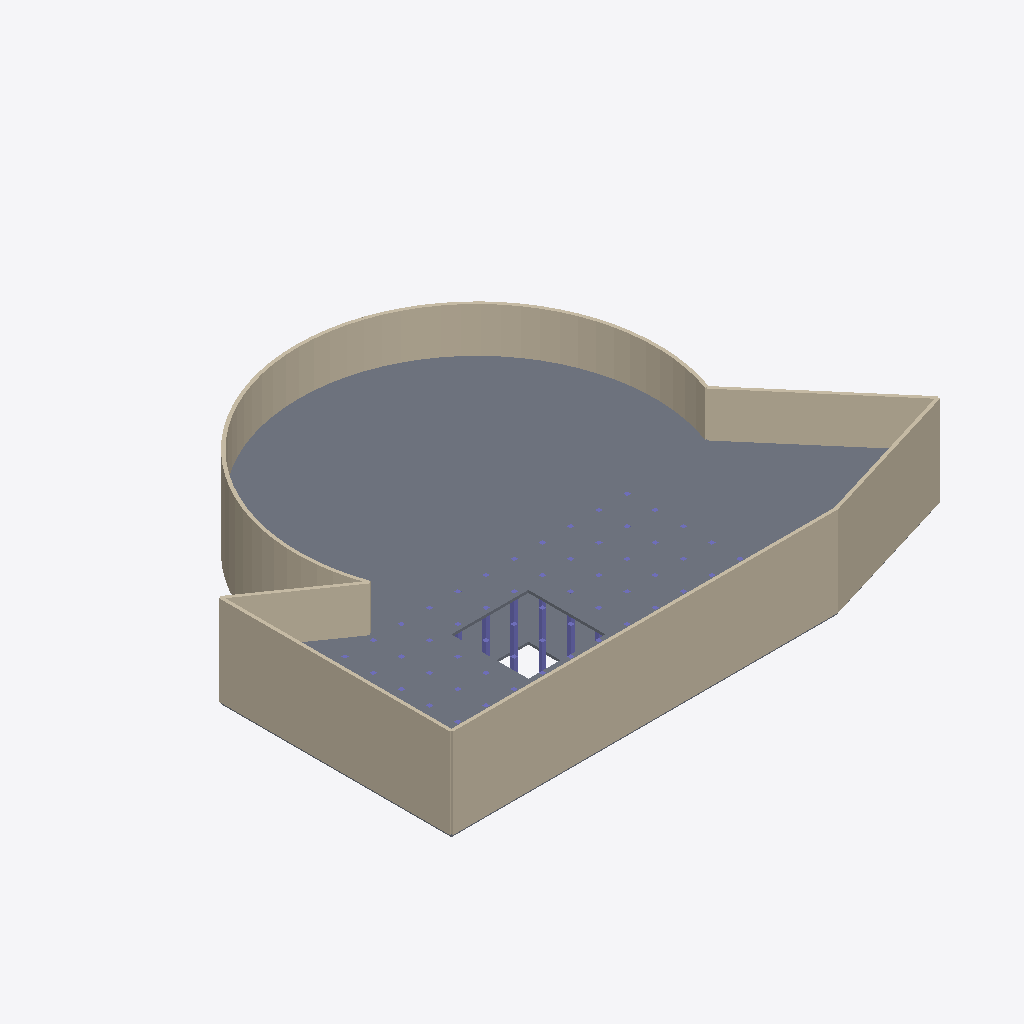
Isometric view of an IFC building model (IFC-SPF (STEP), schema IFC4, length unit millimetre), seen from the south-west, elements coloured by IFC class: 64 walls (beige), 12 columns (violet), 2 slabs (grey).
Extent 41.7 m × 32.2 m × 7.2 m (x, y, z). Storeys (2): Térreo at 0.00 m; 1º pavimento at 3.50 m. Elements (180): 106 IfcWall, 72 IfcColumn, 2 IfcSlab.

HEADER;
FILE_DESCRIPTION(('ViewDefinition[DesignTransferView]'),'2;1');
FILE_NAME('/dev/null','2026-11-22T20:23:00-03:00',(''),(''),'IfcOpenShell 0.9.0.post1','IfcOpenShell 0.9.0.post1','Nobody');
FILE_SCHEMA(('IFC4'));
ENDSEC;
DATA;
#1=IFCPROJECT('0CByphNcTFqRzqAzQ90S$V',$,'Bloco irregular',$,$,$,$,(#10),#5);
#12=IFCSITE('1UhCM0QBPDHvyR074zGs39',$,'Terreno',$,$,$,$,$,$,$,$,$,$,$);
#13=IFCBUILDING('21hSMsYBnD7uuw161ml609',$,'Bloco',$,$,$,$,$,$,$,$,$);
#16=IFCBUILDINGSTOREY('2Po4G5kFjCRwmS9Jo26jlS',$,'Térreo',$,$,#22,$,$,$,0.0);
#23=IFCBUILDINGSTOREY('0Ls5ZliF97XR1FMohQp9w_',$,'1º pavimento',$,$,#28,$,$,$,3500.0);
#3038=IFCSLAB('1YO9irdeXBnwJRF53svp5x',$,'Laje',$,$,#3050,#3045,$,$);
#1540=IFCWALL('3G3unI$cz4tAsJrg2aG6nY',$,'Parede 0',$,$,#1564,#1558,$,$);
#29=IFCWALL('0IHcVQr9XDHwAEEAYtPXAE',$,'Parede 0',$,$,#53,#47,$,$);
#2945=IFCWALL('1k$oJkFJvCwgXk_Ce_rgyw',$,'Parede 52',$,$,#2968,#2963,$,$);
#1434=IFCWALL('0c6RlRMsL1M9copLoT8Zaw',$,'Parede 52',$,$,#1457,#1452,$,$);
#1595=IFCWALL('0EnT$ZvU9E$uyjcZeO2ZCP',$,'Parede 2',$,$,#1618,#1613,$,$);
#2918=IFCWALL('19KiqqGLzCe844cnCgS$5c',$,'Parede 51',$,$,#2941,#2936,$,$);
#1568=IFCWALL('3jewqqSaL5WgrAgFy1n$cG',$,'Parede 1',$,$,#1591,#1586,$,$);
#57=IFCWALL('1DnNWRd5z8sAIvDXaDvY_Z',$,'Parede 1',$,$,#80,#75,$,$);
#1527=IFCSLAB('25XmXVtyrBoh$4QboWlb_r',$,'Laje',$,$,#1539,#1534,$,$);
#1946=IFCWALL('1dnC_bp2P4fev4Wsj8I8S4',$,'Parede 15',$,$,#1969,#1964,$,$);
#1892=IFCWALL('1bYD$jqlTCNRVN9Vo07rCM',$,'Parede 13',$,$,#1915,#1910,$,$);
#2081=IFCWALL('3e01rgq0TE0wPgGYj6qAJN',$,'Parede 20',$,$,#2104,#2099,$,$);
#2000=IFCWALL('29X2u_5Yj59QFEVFFdVk77',$,'Parede 17',$,$,#2023,#2018,$,$);
#2054=IFCWALL('251fZTdff82fhd7mTVnlR1',$,'Parede 19',$,$,#2077,#2072,$,$);
#2027=IFCWALL('0h64UfsxL0suJ75SUq2NW2',$,'Parede 18',$,$,#2050,#2045,$,$);
#1973=IFCWALL('0rUiGTph134gKqvfJ0OltR',$,'Parede 16',$,$,#1996,#1991,$,$);
#1919=IFCWALL('0NYYEju0LE3AycRGJhddYm',$,'Parede 14',$,$,#1942,#1937,$,$);
#2108=IFCWALL('3X8lLgsh13qAhQ2LhZw7VJ',$,'Parede 21',$,$,#2131,#2126,$,$);
#1811=IFCWALL('3TAFB$iaXAjAQTTO30051B',$,'Parede 10',$,$,#1834,#1829,$,$);
#2135=IFCWALL('1EamlBnDn63BlnjdJ8y4SR',$,'Parede 22',$,$,#2158,#2153,$,$);
#1838=IFCWALL('1L_kqKR0b1GxLGvO0ql3qV',$,'Parede 11',$,$,#1861,#1856,$,$);
#1865=IFCWALL('1qWzwLhrX6FOAZIy18iPCj',$,'Parede 12',$,$,#1888,#1883,$,$);
#2189=IFCWALL('22yXXsa6PFlfDdj41rIlNl',$,'Parede 24',$,$,#2212,#2207,$,$);
#2162=IFCWALL('3IBt1SLKfFUBKw7H4cAbOl',$,'Parede 23',$,$,#2185,#2180,$,$);
#1757=IFCWALL('2Pwzc$YZj7xwq_Y$lZnBAm',$,'Parede 8',$,$,#1780,#1775,$,$);
#1784=IFCWALL('0OOZjkahf8iALB7V6oEvPa',$,'Parede 9',$,$,#1807,#1802,$,$);
#2216=IFCWALL('2D4aEx_3b46gdihmUZnyf2',$,'Parede 25',$,$,#2239,#2234,$,$);
#2243=IFCWALL('0XL9xuW6XFIOO8uCy2Fa_m',$,'Parede 26',$,$,#2266,#2261,$,$);
#1730=IFCWALL('0E155CpfH9jQ4y6vabJxks',$,'Parede 7',$,$,#1753,#1748,$,$);
#1703=IFCWALL('2mO7u0u$1EYu0OVjvCMud$',$,'Parede 6',$,$,#1726,#1721,$,$);
#2270=IFCWALL('1NW0A1woL5QxMRQJL8uKMT',$,'Parede 27',$,$,#2293,#2288,$,$);
#2297=IFCWALL('1k_BIE2UH8vuWrX8WsWY7l',$,'Parede 28',$,$,#2320,#2315,$,$);
#2729=IFCWALL('3Ymn2z_3f4C9oz47sHpm7h',$,'Parede 44',$,$,#2752,#2747,$,$);
#1676=IFCWALL('2y1N5igp525P9DGjZ2hqVq',$,'Parede 5',$,$,#1699,#1694,$,$);
#2756=IFCWALL('0EaIQm_Tz9oRHvSoF7u$fV',$,'Parede 45',$,$,#2779,#2774,$,$);
#1622=IFCWALL('3laqFV0zf1YAE2pDlVXxEk',$,'Parede 3',$,$,#1645,#1640,$,$);
#2324=IFCWALL('0qO3p6rNfBUxx_3xgXmdV7',$,'Parede 29',$,$,#2347,#2342,$,$);
#1649=IFCWALL('1c6lXQf2nEF8p7h8yBy7Fz',$,'Parede 4',$,$,#1672,#1667,$,$);
#2351=IFCWALL('0ZbO6ZmIj4f85DEZkHFHg4',$,'Parede 30',$,$,#2374,#2369,$,$);
#2702=IFCWALL('0RJf1ye3rD3AsB1OTYC$OZ',$,'Parede 43',$,$,#2725,#2720,$,$);
#2783=IFCWALL('3QiQ3s$mz4LPQ5xSm6Z3uk',$,'Parede 46',$,$,#2806,#2801,$,$);
#2675=IFCWALL('3yrtq9i5H7oQ0krpIs5H2k',$,'Parede 42',$,$,#2698,#2693,$,$);
#2810=IFCWALL('0sik2kG2T8tP1VO$6$4sNd',$,'Parede 47',$,$,#2833,#2828,$,$);
#2648=IFCWALL('3NLdj5g81BX9yXE0DmAnjD',$,'Parede 41',$,$,#2671,#2666,$,$);
#2378=IFCWALL('0n$rtrzqb6OOyyEBYYVhd6',$,'Parede 31',$,$,#2401,#2396,$,$);
#2405=IFCWALL('1VDZOKeKT2JRvOovyOvIPy',$,'Parede 32',$,$,#2428,#2423,$,$);
#2621=IFCWALL('2C3z4_9Hb6pfmQu9pnHMiZ',$,'Parede 40',$,$,#2644,#2639,$,$);
#2837=IFCWALL('0QXPUiV5H0YvflFipkywXX',$,'Parede 48',$,$,#2860,#2855,$,$);
#2432=IFCWALL('3Pex_WZSr2YhkJNbnOzFRB',$,'Parede 33',$,$,#2455,#2450,$,$);
#1137=IFCWALL('16P2Sm_oTBoPk_OAQAdfG2',$,'Parede 41',$,$,#1160,#1155,$,$);
#1110=IFCWALL('3JuA$n$9T9RO$FzIHzWvev',$,'Parede 40',$,$,#1133,#1128,$,$);
#3942=IFCCOLUMN('3vovFch1X5wx25udHa$Ikw',$,'Pilar 5-3',$,$,#3965,#3960,$,$);
#2594=IFCWALL('2h6VoQ03v9mgKs8Kpk4m6j',$,'Parede 39',$,$,#2617,#2612,$,$);
#2459=IFCWALL('1igl13ENf91QUCa8OvJZ08',$,'Parede 34',$,$,#2482,#2477,$,$);
#4077=IFCCOLUMN('1SjHNZ9zfCBOTKVYUAWa3s',$,'Pilar 6-2',$,$,#4100,#4095,$,$);
#1164=IFCWALL('3Fc7BBAhr0A9EZV8wMYR6g',$,'Parede 42',$,$,#1187,#1182,$,$);
#4104=IFCCOLUMN('2bfcEv93j2Rxy72DzWhKG$',$,'Pilar 6-3',$,$,#4127,#4122,$,$);
#3915=IFCCOLUMN('12JYVrsxP4DfyIeKOxZzRW',$,'Pilar 5-2',$,$,#3938,#3933,$,$);
#2864=IFCWALL('0RVEaTtKD3eP7ViTrR5XrK',$,'Parede 49',$,$,#2887,#2882,$,$);
#2567=IFCWALL('1JYEcXkl5B1BI8TKX3SXkn',$,'Parede 38',$,$,#2590,#2585,$,$);
#1083=IFCWALL('1X7Ic3LT12Vwr06mZgvJY8',$,'Parede 39',$,$,#1106,#1101,$,$);
#3969=IFCCOLUMN('3NCRc$vez1pgAbO14eMIzj',$,'Pilar 5-4',$,$,#3992,#3987,$,$);
#4131=IFCCOLUMN('2Q4BXmJTn5xgr9rXFISmR$',$,'Pilar 6-4',$,$,#4154,#4149,$,$);
#1191=IFCWALL('2y7YMTRlf1Due0$RkUMDRg',$,'Parede 43',$,$,#1214,#1209,$,$);
#1056=IFCWALL('1dygkSFWLB78dg_XTvwFTa',$,'Parede 38',$,$,#1079,#1074,$,$);
#2891=IFCWALL('01enosTl10hOWpsTOjYNSf',$,'Parede 50',$,$,#2914,#2909,$,$);
#3780=IFCCOLUMN('3xXIVoNl195BLJ5fl2LDn1',$,'Pilar 4-3',$,$,#3803,#3798,$,$);
#3753=IFCCOLUMN('1wndSG1UTCGRThxNuVlclJ',$,'Pilar 4-2',$,$,#3776,#3771,$,$);
#2486=IFCWALL('10OgtouhP3c9CaG2PRdszK',$,'Parede 35',$,$,#2509,#2504,$,$);
#2540=IFCWALL('3xDa4QJ6XEYxzL2INIns52',$,'Parede 37',$,$,#2563,#2558,$,$);
#4266=IFCCOLUMN('1_ju6m$KDERO6xnpZM401M',$,'Pilar 7-3',$,$,#4289,#4284,$,$);
#1218=IFCWALL('08edD0EsHDqwFDb$reH8Lh',$,'Parede 44',$,$,#1241,#1236,$,$);
#4293=IFCCOLUMN('0zEXxAtwX98BUTFfeMJxKp',$,'Pilar 7-4',$,$,#4316,#4311,$,$);
#2513=IFCWALL('1zy$5aNsDDtxqoHfoc0Avt',$,'Parede 36',$,$,#2536,#2531,$,$);
#3807=IFCCOLUMN('1TxtPZAS97gQE9COVR$2ik',$,'Pilar 4-4',$,$,#3830,#3825,$,$);
#1029=IFCWALL('30WHljT$vCqAtr3t_zgRJM',$,'Parede 37',$,$,#1052,#1047,$,$);
#4239=IFCCOLUMN('25tCtd1zD6g8Us6yYAfQs0',$,'Pilar 7-2',$,$,#4262,#4257,$,$);
ENDSEC;
